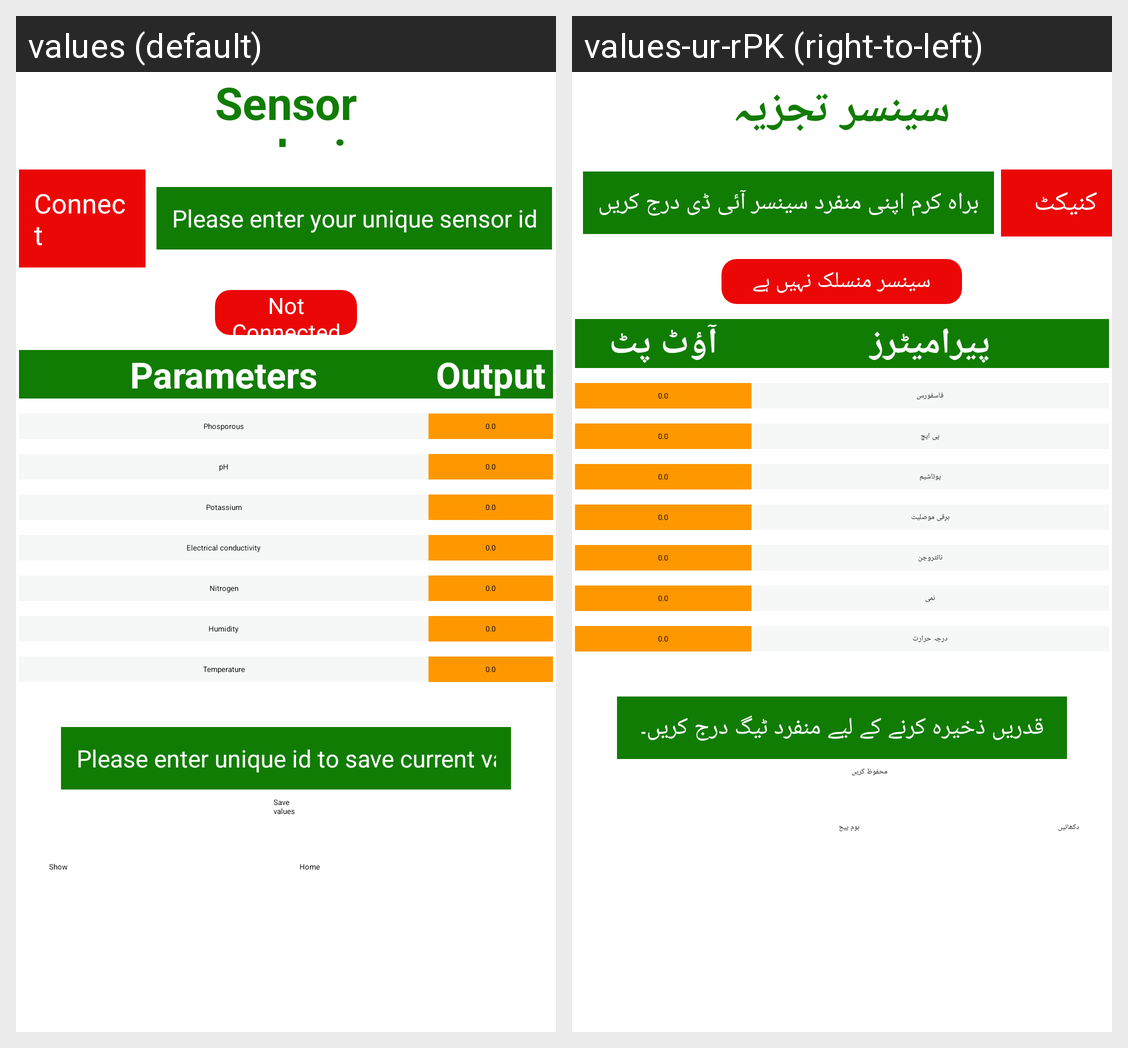

This grid shows one Android layout under two languages. Give, for every string resource on the screen, its name, the default text and each shown locale's text.
Android screen res/layout/activity_sensor_dashboard.xml rendered under 2 locales, left to right: values (default), values-ur-rPK (right-to-left). Device: Nexus 5 (rendered at 1080×1920; each locale shown at half size, 540×960, under a caption strip naming it); theme Theme.MeriZameen.
Strings drawn on this screen, with the default value and each locale's value (text and hints the layout hard-codes, and strings that could not be matched under every locale, appear in the picture but are not listed):

npk
  values: Sensor analysis
  values-ur-rPK: سینسر تجزیہ

con
  values: Connect
  values-ur-rPK: کنیکٹ

sensorIdText
  values: Please enter your unique sensor id
  values-ur-rPK: براہ کرم اپنی منفرد سینسر آئی ڈی درج کریں

NotConnected
  values: Not Connected
  values-ur-rPK: سینسر منسلک نہیں ہے

para
  values: Parameters
  values-ur-rPK: پیرامیٹرز

val
  values: Output
  values-ur-rPK: آؤٹ پٹ

Phos
  values: Phosporous
  values-ur-rPK: فاسفورس

pH
  values: pH
  values-ur-rPK: پی ایچ

k
  values: Potassium
  values-ur-rPK: پوٹاشیم

Ec
  values: Electrical conductivity
  values-ur-rPK: برقی موصلیت

n
  values: Nitrogen
  values-ur-rPK: نائٹروجن

h
  values: Humidity
  values-ur-rPK: نمی

temp
  values: Temperature
  values-ur-rPK: درجہ حرارت

saveText
  values: Please enter unique id to save current values
  values-ur-rPK: قدریں ذخیرہ کرنے کے لیے منفرد ٹیگ درج کریں۔

sav
  values: Save values
  values-ur-rPK: محفوظ کریں

show
  values: Show
  values-ur-rPK: دکھائیں

Home
  values: Home
  values-ur-rPK: ہوم پیج
